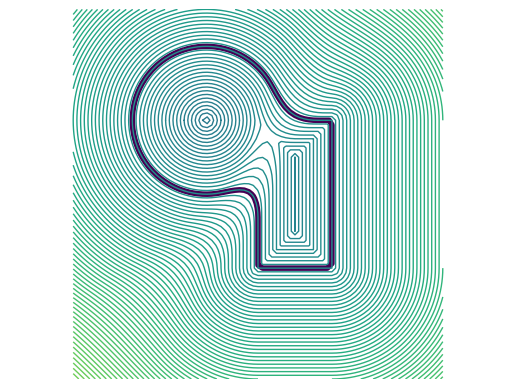

Source code (Python):
'''
Signed distance function (SDF)

[redacted]
'''

import numpy as np
import matplotlib.pyplot as plt


def sdf_circle(x, p, r):
    d = np.linalg.norm(p-x) - r
    return d

def sdf_box(x, p, w, h):
    dtmp = np.abs(x-p) - np.array([w, h]) * 0.5
    d = np.linalg.norm(np.maximum(dtmp, [0, 0])) + np.min([np.max([dtmp[0], dtmp[1]]), 0])
    return d

def smooth_union(d1, d2, k):
    '''
    Smooth union (see https://www.shadertoy.com/view/lt3BW2)
    Note: will only be correct on the outside, see https://iquilezles.org/articles/interiordistance/
    '''
    h = np.max([k - np.abs(d1-d2), 0])
    d = np.min([d1, d2]) - (h**2)*0.25/k
    return d

def sdf(x):
    '''
    Compound shape 1
    '''
    p1 = np.array([0.36, 0.3])
    p2 = np.array([0.6, 0.5])
    d = np.zeros(x.shape[1])

    # Vectorize ?
    for t in range(x.shape[1]):
        d1 = sdf_circle(x[:,t], p1, 0.2)
        d2 = sdf_box(x[:,t], p2, 0.2, 0.4)
        d[t] = smooth_union(d1, d2, 0.1)

    return d

"""
Parameters
----------
"""
nbDim = 81;   # Number of datapoints per axis for visualization
nbIn = 2;       # Dimension of input data (here: 2D surface embedded in 3D)


"""
SDF Generation
--------------
"""
[X1, X2] = np.meshgrid(np.linspace(0,1,nbDim), np.linspace(0,1,nbDim));
x = np.vstack((X1.flatten(), X2.flatten()))
y = sdf(x);

# Numerical gradient computation
#e0 = 1E-6;
#dx = zeros(size(x,1), nbFcts^nbIn);
#for i=1:size(x,1)
#	e = zeros(size(x,1), 1);
#	e(i) = e0;
#	ytmp = sdf(x + repmat(e, 1, nbFcts^nbIn));
#	dx(i,:) = (y - ytmp) / e0;
#end

"""
Plots
-----
"""
fig, ax = plt.subplots(1)
ax.axis('off')
#colormap(np.tile(np.linspace(1,.4,64), [3, 1]));
#ax.plot_surface(X1, X2, np.reshape(y, (nbFcts, nbFcts))-np.max(y), cmap='viridis', edgecolor='k')
ax.contour(
    X1,
    X2,
    np.reshape(y, (nbDim, nbDim)),
    levels=[0],
    linewidths=4
)
ax.contour(
    X1,
    X2,
    np.reshape(y, (nbDim, nbDim)),
    levels=np.arange(-1, 1, 1e-2),
    linewidths=1
);
ax.axis('tight')
ax.axis('equal')
ax.invert_yaxis()
plt.show()

data = {
    'nbDim': nbDim,
    'x': x,
    'y': y,
}

np.save('sdf_obj02_81.npy', data, allow_pickle=True)
#print('-dpng','sdf_obj01.png');
